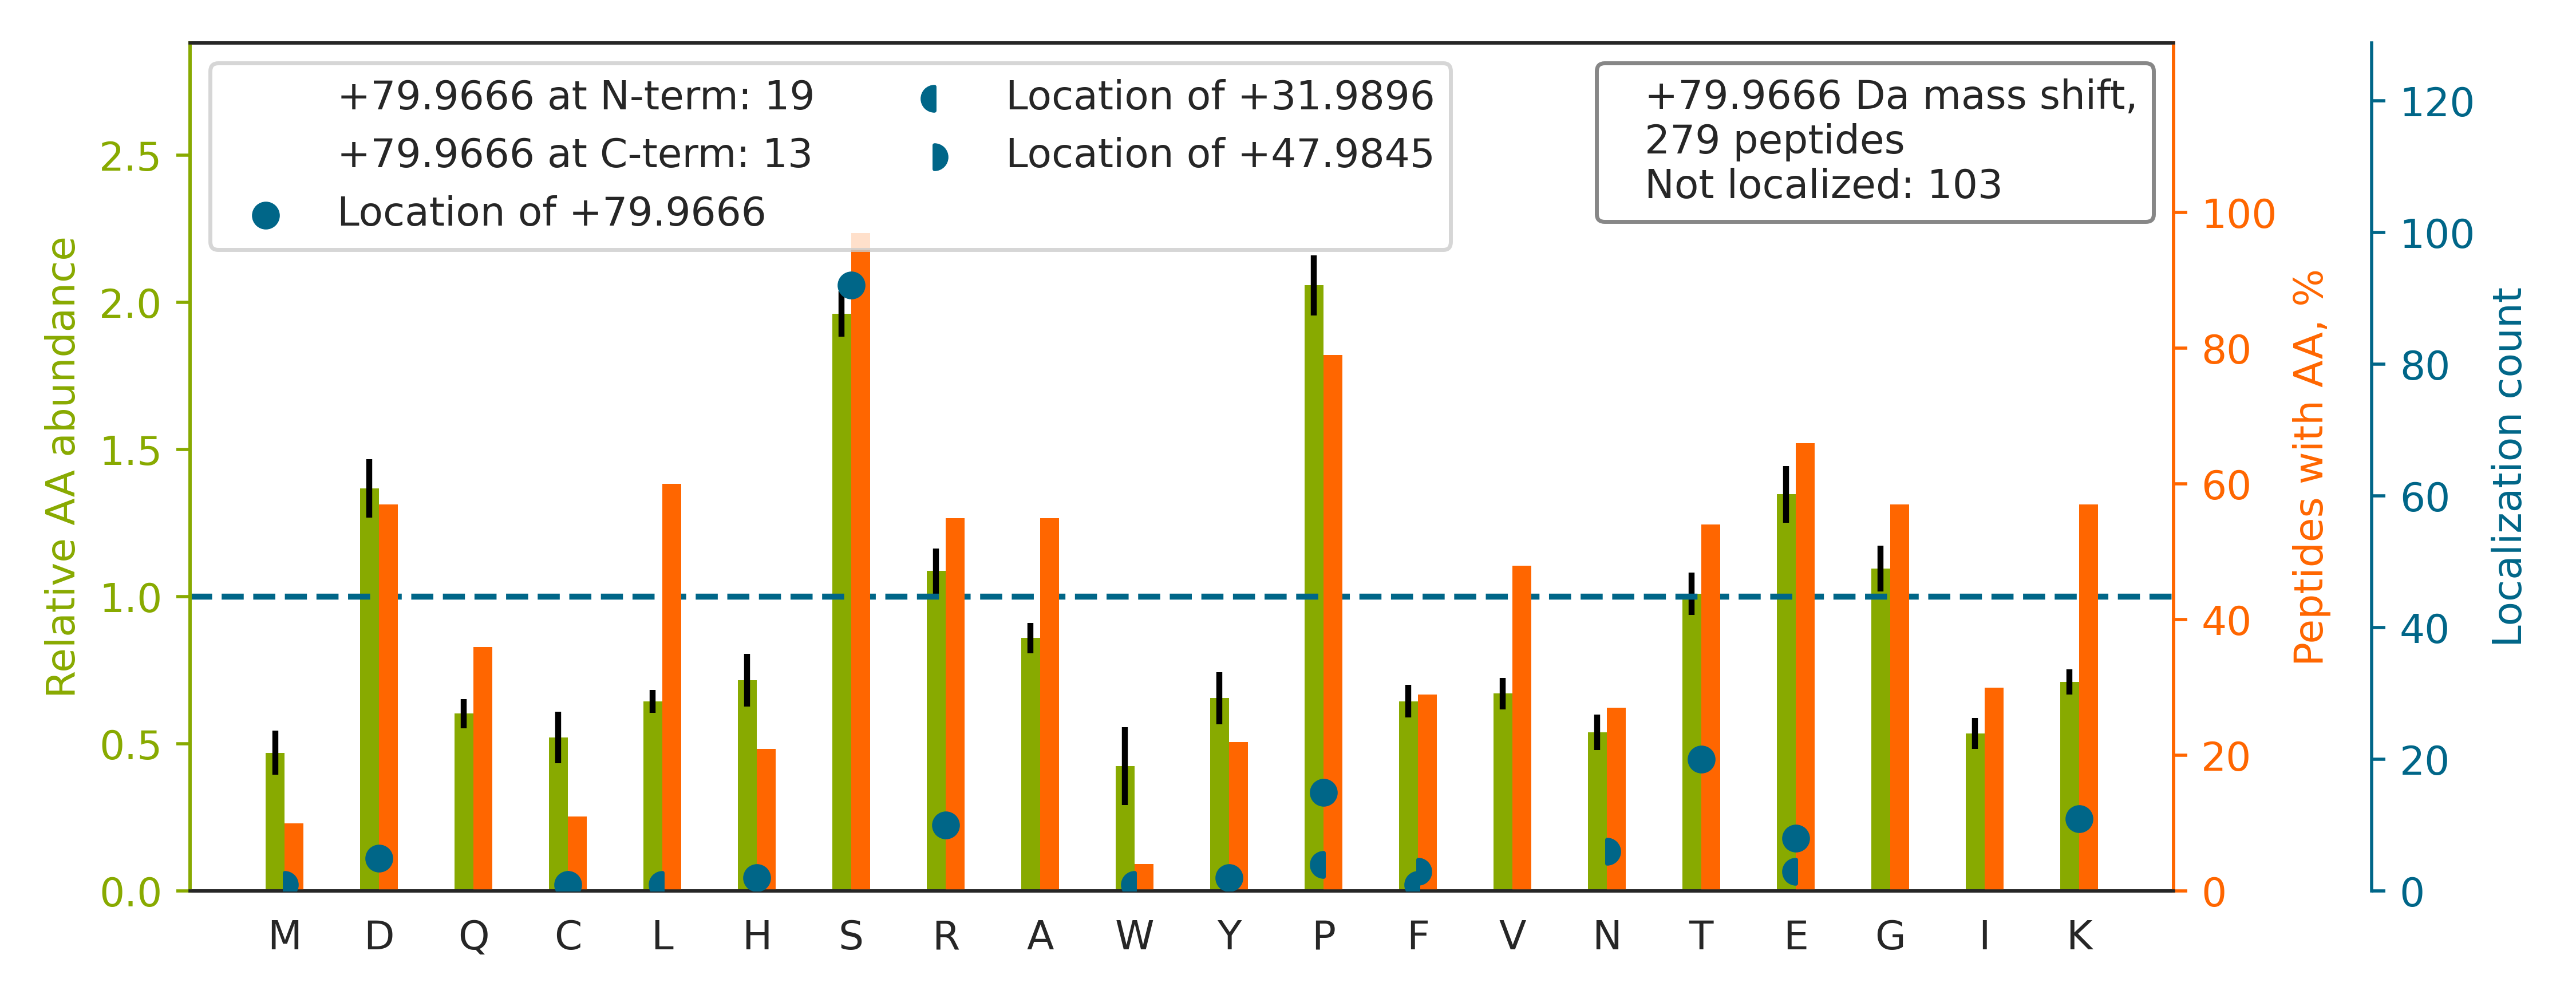

Values plotted in this chart, from the file beside it:
top isoform	localization score	spectrum
SSGS[+80]PYGGGYGSGGGSGGYGSR	0.7407	Exp1_Rep1_Frac2.16339.16339.2
VVDYSQFQESDDADEDYGRDSGPPTK		Exp1_Rep1_Frac2.26747.26747.3
AGSNEDPILAPSGTPPPTIPPDETFGGR		Exp1_Rep1_Frac2.32224.32224.3
CGSGPVHISGQHLVAVEEDAESED[+80]EEEEDVK	0.8584	Exp1_Rep1_Frac3.24058.24058.4
LCDFGSASHVADNDITPYLVSR		Exp1_Rep1_Frac3.31210.31210.3
VQGEAVSNIQENTQTPTVQEESEEEEVDETGVEVK		Exp1_Rep1_Frac1.30093.30093.4
TATCHSSSSPPIDAASAEPYGFR		Exp1_Rep1_Frac4.22792.22792.3
ASS[+80]HSSQTQGGGSVTK	0.5431	Exp1_Rep1_Frac4.8211.8211.2
YQDEVFGGFVTEPQEESEEEVEEPEER		Exp1_Rep1_Frac1.33203.33203.3
GAGDGSDEEVDGK[+80]	0.7601	Exp1_Rep1_Frac1.16696.16696.2
S[+80]PQPPVEEEDEHFDDTVVCLDTYNCDLHFK	0.8853	Exp1_Rep1_Frac2.31706.31706.5
CSDVSELSSSPP[+80]GPYHQEPYVCKPEER	0.451	Exp1_Rep1_Frac2.22560.22560.4
VDENENCSSLGSPSEPPQTLDLVR		Exp1_Rep1_Frac1.31005.31005.3
GPDEAMEDGEEGSDDEAEWVVTK		Exp1_Rep1_Frac2.32298.32298.3
GPPDFSSDEERE[+80]PTPVLGSGAAAAGR	0.2442	Exp1_Rep1_Frac2.24494.24494.3
LASPSGSTSSGLEVVAPEGTSAPGGGPGTLDDSATICR		Exp1_Rep1_Frac2.32205.32205.4
EAYSGCSGPVDSECP[+80]PPPSSPVHK	0.002621	Exp1_Rep1_Frac2.19846.19846.3
YMAENPTAGVVQE[+32]EEEDNLEYDSDGN[+48]PIAP…	0.3034	Exp1_Rep1_Frac2.32584.32584.4
IEDVGS[+80]DEEDDSGK	0.8762	Exp1_Rep1_Frac2.23103.23103.2
SSS[+80]VGSSSSYPISPAVSR	0.5425	Exp1_Rep1_Frac2.23200.23200.2
EEDCHS[+80]PTSKPPKPDQPLK	0.8048	Exp1_Rep1_Frac4.15468.15468.4
SDAEEDGGT[+80]VSQEEEDRKPK	0.9832	Exp1_Rep1_Frac1.14887.14887.4
VVDYSQFQESDDADEDYGR		Exp1_Rep1_Frac2.29553.29553.2
GGVTGS[+80]PEASISGSK	0.2779	Exp1_Rep1_Frac2.21151.21151.2
FEDEGAGFEESSETGDYEEK		Exp1_Rep1_Frac1.29880.29880.3
TRS[+80]PDVISSASTALSQDIPEIASEALSR	0.8599	Exp1_Rep1_Frac3.35089.35089.3
SDKS[+80]PDLAPTPAPQSTPR	0.3983	Exp1_Rep1_Frac2.18469.18469.3
NTPSQHSHSIQHSPER		Exp1_Rep1_Frac3.4899.4899.3
TCNSPQNSTDSVSDIVPDSPFPGALGSDTR		Exp1_Rep1_Frac2.33689.33689.3
EPVADEEEEDSDDDVEPITEFR		Exp1_Rep1_Frac1.31673.31673.3
GDSIEEILADSEDEEDNEEEER		Exp1_Rep1_Frac1.31999.31999.3
VDGET[+80]ASDSESRAESAPLPVSADDTPEVLNR	0.5266	Exp1_Rep1_Frac1.28427.28427.4
TDCEPVGLEPAVEQSSAASELAEASSEELAEAPTEAPSPE…		Exp1_Rep1_Frac1.33717.33717.4
GHYEVTGS[+80]DDETGK	0.7443	Exp1_Rep1_Frac1.15320.15320.2
LGIAVIHGEAQDAESDLVDGRHSPPMVR		Exp1_Rep1_Frac2.27244.27244.5
TQTPPVSPAPQPTEERLPSSPVYEDAASFK		Exp1_Rep1_Frac3.29571.29571.4
ELSNS[+80]PLRENSFGSPLEFR	0.3785	Exp1_Rep1_Frac3.30726.30726.3
LENEGSDEDIETDVLYSPQMALK		Exp1_Rep1_Frac2.35099.35099.3
QGS[+80]PVAAGAPAK	0.5554	Exp1_Rep1_Frac2.16297.16297.2
DEALS[+80]DGDDLRDFPSDLK	0.8366	Exp1_Rep1_Frac1.30879.30879.3
ATNESEDE[+80]IPQLVPIGK	0.01237	Exp1_Rep1_Frac2.33257.33257.2
SS[+80]PATSLFVELDEEEVK	0.9138	Exp1_Rep1_Frac2.34985.34985.3
S[+80]PTMEQAVQTASAHLPAPAAVGR	0.9217	Exp1_Rep1_Frac4.30029.30029.3
RGEGDAPFSEPGTTSTQRPSSPETATK		Exp1_Rep1_Frac2.16086.16086.4
NTFTAWSDEESDYEIDDRDVNK		Exp1_Rep1_Frac2.29789.29789.3
DDDDIDLFGSDDEEESEEAK		Exp1_Rep1_Frac1.33386.33386.3
TES[+80]PATAAETASEELDNR	0.8366	Exp1_Rep1_Frac1.28073.28073.3
SST[+80]PLPTISSSAENTR	0.6748	Exp1_Rep1_Frac2.22121.22121.2
AGVLEELGPWGDS[+80]LEETGAATGSR	0.9118	Exp1_Rep1_Frac2.34868.34868.3
DSSFTEVPRS[+80]PK	0.6185	Exp1_Rep1_Frac2.19222.19222.3
TLSVAAAFNEDEDSEPEEMPPEAK		Exp1_Rep1_Frac2.32781.32781.3
S[+80]PSDSGYSYETIGK	0.9056	Exp1_Rep1_Frac2.25699.25699.2
SSS[+80]PAPADIAQTVQEDLR	0.6657	Exp1_Rep1_Frac1.31862.31862.2
EGLRPGDTTSTFCGTPNYIAPEILR		Exp1_Rep1_Frac3.31448.31448.3
EVS[+80]DDEAEEK	0.5707	Exp1_Rep1_Frac1.16964.16964.2
LLKPGEEPSEYTDEEDTK		Exp1_Rep1_Frac3.25341.25341.3
DWEDDSDEDMSNFDR		Exp1_Rep1_Frac1.29831.29831.2
ALVEFESNPEETREPGSPPSVQR		Exp1_Rep1_Frac2.25524.25524.3
STSFRGGMGS[+80]GGLATGIAGGLAGMGGIQNEK	0.8923	Exp1_Rep1_Frac6.31216.31216.4
MLPHAPGVQMQAIPEDAVHEDSGDEDGEDPDK		Exp1_Rep1_Frac2.27688.27688.4
... 219 more rows
